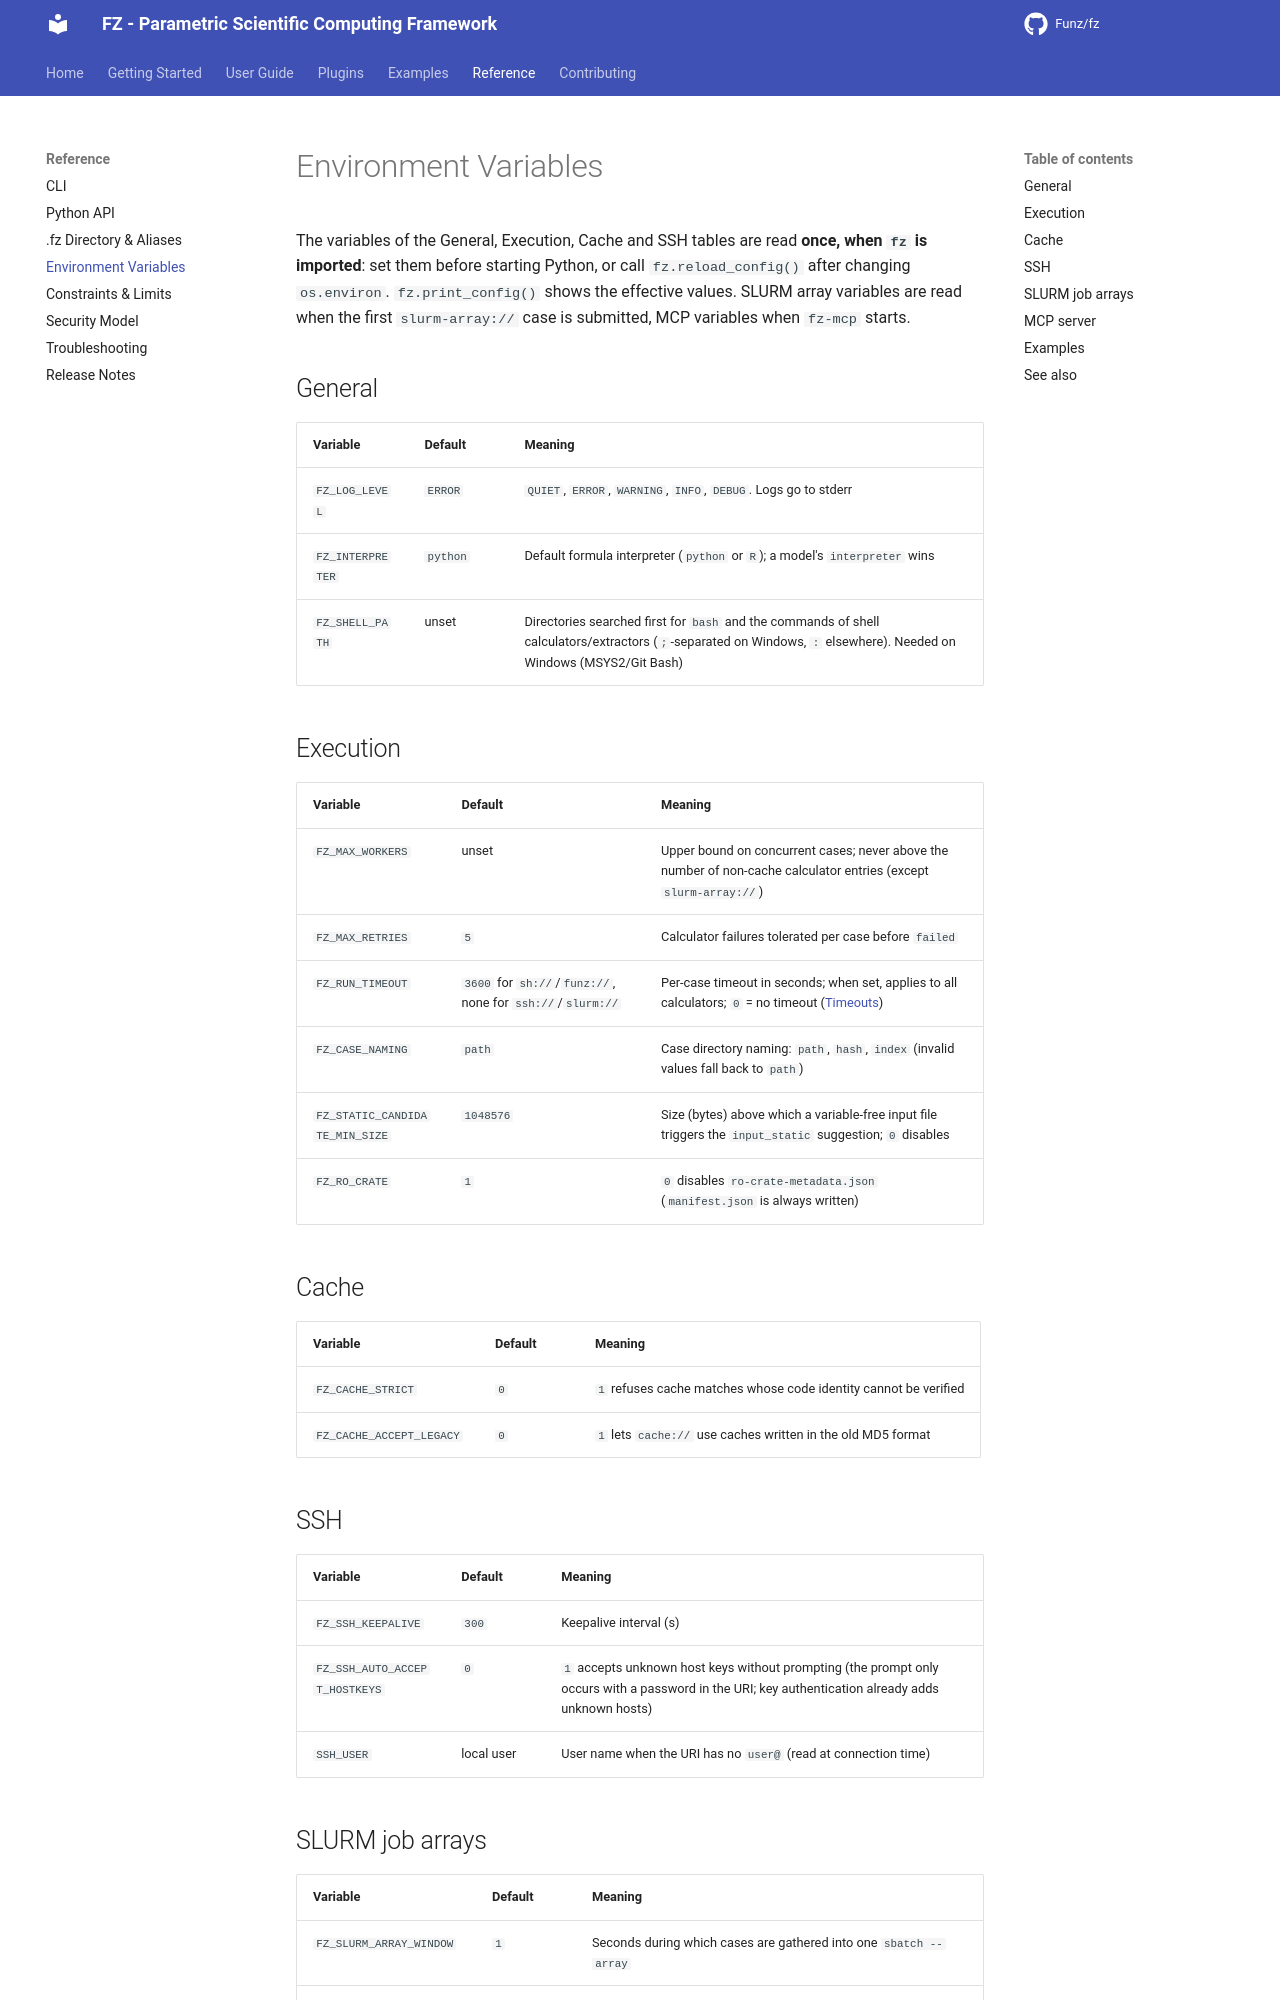

repository: Funz/fz.github.io · page: reference/environment/index.html · generator: mkdocs

# Environment Variables

The variables of the General, Execution, Cache and SSH tables are read **once, when
`fz` is imported**: set them before starting Python, or call `fz.reload_config()` after
changing `os.environ`. `fz.print_config()` shows the effective values. SLURM array
variables are read when the first `slurm-array://` case is submitted, MCP variables when
`fz-mcp` starts.

## General

| Variable | Default | Meaning |
|----------|---------|---------|
| `FZ_LOG_LEVEL` | `ERROR` | `QUIET`, `ERROR`, `WARNING`, `INFO`, `DEBUG`. Logs go to stderr |
| `FZ_INTERPRETER` | `python` | Default formula interpreter (`python` or `R`); a model's `interpreter` wins |
| `FZ_SHELL_PATH` | unset | Directories searched first for `bash` and the commands of shell calculators/extractors (`;`-separated on Windows, `:` elsewhere). Needed on Windows (MSYS2/Git Bash) |

## Execution

| Variable | Default | Meaning |
|----------|---------|---------|
| `FZ_MAX_WORKERS` | unset | Upper bound on concurrent cases; never above the number of non-cache calculator entries (except `slurm-array://`) |
| `FZ_MAX_RETRIES` | `5` | Calculator failures tolerated per case before `failed` |
| `FZ_RUN_TIMEOUT` | `3600` for `sh://`/`funz://`, none for `ssh://`/`slurm://` | Per-case timeout in seconds; when set, applies to all calculators; `0` = no timeout ([Timeouts](../user-guide/running/timeouts.md)) |
| `FZ_CASE_NAMING` | `path` | Case directory naming: `path`, `hash`, `index` (invalid values fall back to `path`) |
| `FZ_STATIC_CANDIDATE_MIN_SIZE` | `1048576` | Size (bytes) above which a variable-free input file triggers the `input_static` suggestion; `0` disables |
| `FZ_RO_CRATE` | `1` | `0` disables `ro-crate-metadata.json` (`manifest.json` is always written) |

## Cache

| Variable | Default | Meaning |
|----------|---------|---------|
| `FZ_CACHE_STRICT` | `0` | `1` refuses cache matches whose code identity cannot be verified |
| `FZ_CACHE_ACCEPT_LEGACY` | `0` | `1` lets `cache://` use caches written in the old MD5 format |

## SSH

| Variable | Default | Meaning |
|----------|---------|---------|
| `FZ_SSH_KEEPALIVE` | `300` | Keepalive interval (s) |
| `FZ_SSH_AUTO_ACCEPT_HOSTKEYS` | `0` | `1` accepts unknown host keys without prompting (the prompt only occurs with a password in the URI; key authentication already adds unknown hosts) |
| `SSH_USER` | local user | User name when the URI has no `user@` (read at connection time) |
